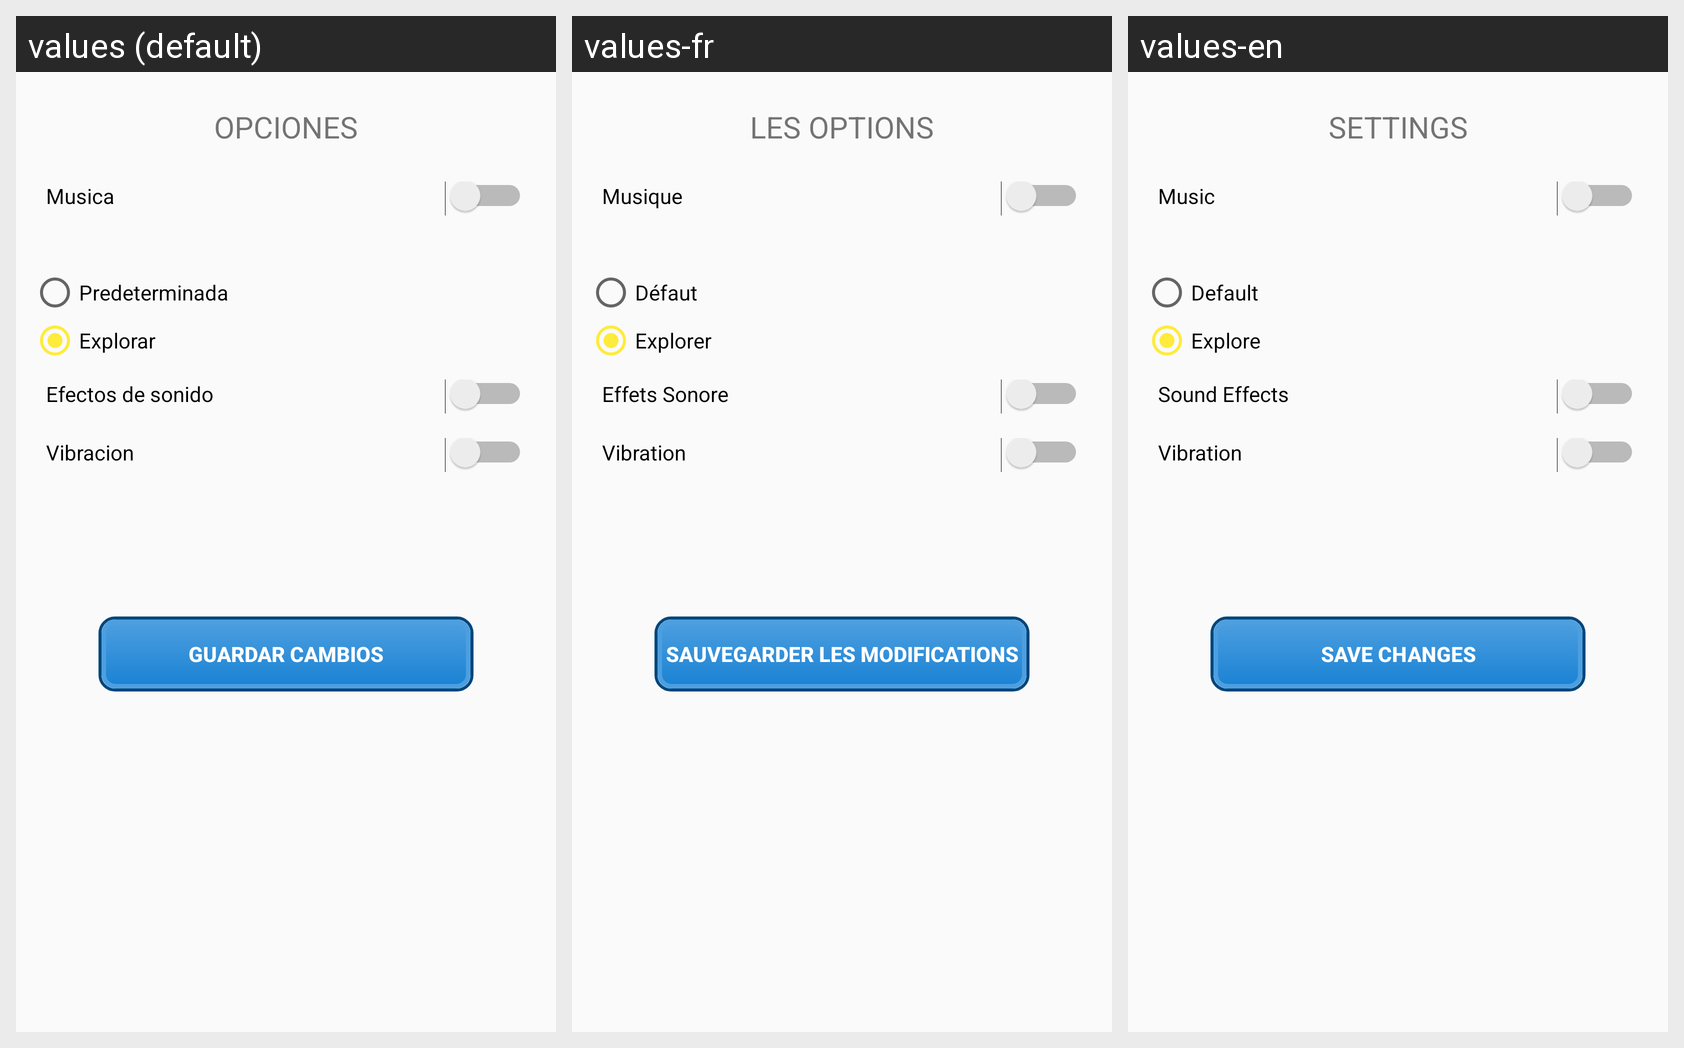

This grid shows one Android layout under several languages. Give, for every string resource on the screen, its name, the default text and each shown locale's text.
Android screen res/layout/activity_settings.xml rendered under 3 locales, left to right: values (default), values-fr, values-en. Device: Nexus 5 (rendered at 1080×1920; each locale shown at half size, 540×960, under a caption strip naming it); theme AppTheme.
Strings drawn on this screen, with the default value and each locale's value (text and hints the layout hard-codes, and strings that could not be matched under every locale, appear in the picture but are not listed):

Settings
  values: OPCIONES
  values-fr: LES OPTIONS
  values-en: SETTINGS

music_background
  values: Musica
  values-fr: Musique
  values-en: Music

rb_default
  values: Predeterminada
  values-fr: Défaut
  values-en: Default

rb_select
  values: Explorar
  values-fr: Explorer
  values-en: Explore

sound_pool
  values: Efectos de sonido
  values-fr: Effets Sonore
  values-en: Sound Effects

vibrate
  values: Vibracion
  values-fr: Vibration
  values-en: Vibration

save_settings
  values: GUARDAR CAMBIOS
  values-fr: SAUVEGARDER LES MODIFICATIONS
  values-en: SAVE CHANGES
